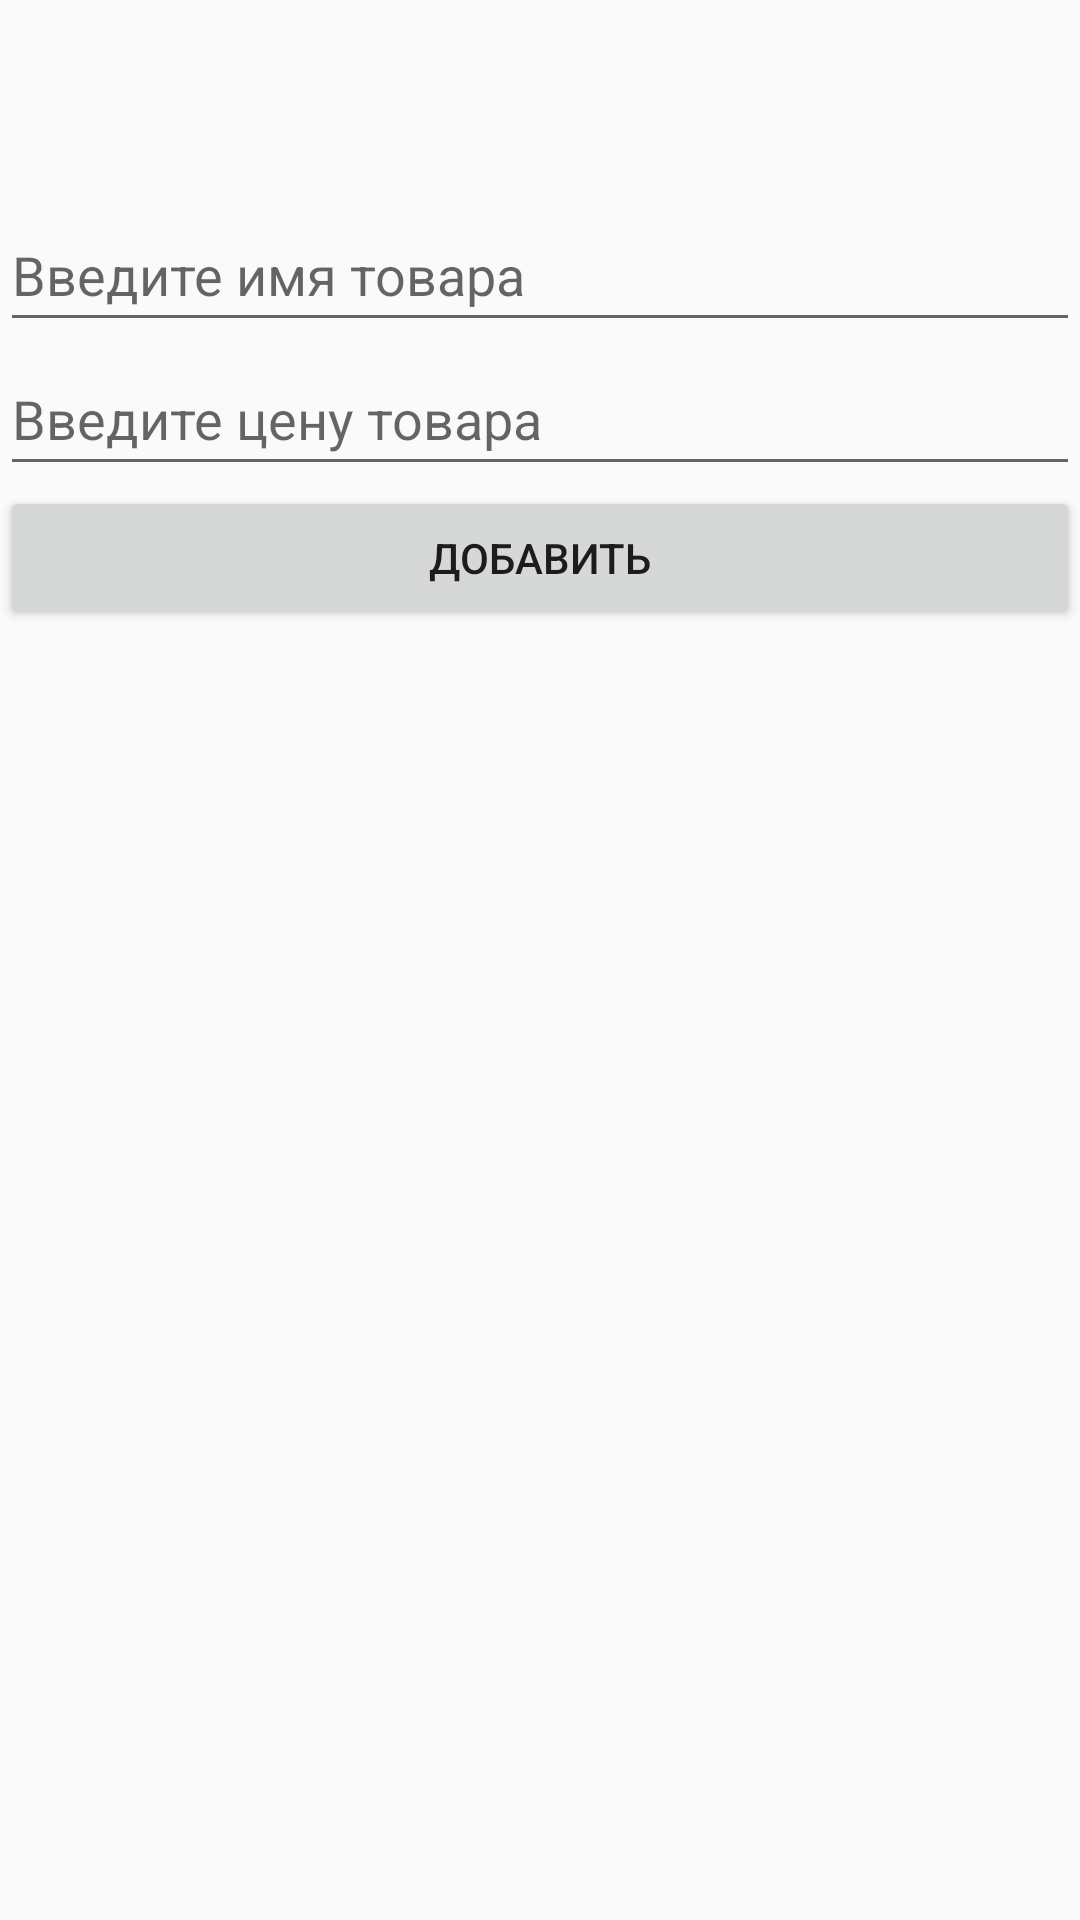

The Android layout XML behind this screen, and the referenced resources:
<!-- AndroidManifest.xml: application theme Theme.Bill -->
<!-- res/layout/activity_add_new_bill.xml -->
<?xml version="1.0" encoding="utf-8"?>
<androidx.constraintlayout.widget.ConstraintLayout xmlns:android="http://schemas.android.com/apk/res/android"
    xmlns:app="http://schemas.android.com/apk/res-auto"
    xmlns:tools="http://schemas.android.com/tools"
    android:layout_width="match_parent"
    android:layout_height="match_parent"
    android:layout_margin="8dp"
    tools:context=".activity.AddNewBillActivity">

    <androidx.recyclerview.widget.RecyclerView
        android:id="@+id/recycler_guest"
        android:layout_width="0dp"
        android:layout_height="50dp"
        app:layout_constraintEnd_toEndOf="parent"
        app:layout_constraintStart_toStartOf="parent"
        app:layout_constraintTop_toTopOf="parent" />

    <EditText
        android:id="@+id/editTextNameProduct"
        android:layout_width="0dp"
        android:layout_height="48dp"
        android:layout_marginTop="16dp"
        android:inputType="textPersonName"
        android:hint="@string/name_product"
        app:layout_constraintTop_toBottomOf="@+id/recycler_guest"
        app:layout_constraintEnd_toEndOf="parent"
        app:layout_constraintStart_toStartOf="parent"/>

    <EditText
        android:id="@+id/editTextPrice"
        android:layout_width="0dp"
        android:layout_height="48dp"
        android:inputType="textPersonName"
        android:hint="@string/enter_price"
        app:layout_constraintEnd_toEndOf="parent"
        app:layout_constraintStart_toStartOf="parent"
        app:layout_constraintTop_toBottomOf="@+id/editTextNameProduct" />

    <Button
        android:id="@+id/buttonAddBill"
        android:layout_width="0dp"
        android:layout_height="wrap_content"
        android:text="@string/add_bill"
        android:onClick="onClickAddBill"
        app:layout_constraintEnd_toEndOf="parent"
        app:layout_constraintStart_toStartOf="parent"
        app:layout_constraintTop_toBottomOf="@+id/editTextPrice" />


</androidx.constraintlayout.widget.ConstraintLayout>
<!-- resources referenced by this layout -->
<resources>
  <string name="add_bill">Добавить</string>
  <string name="enter_price">Введите цену товара</string>
  <string name="name_product">Введите имя товара</string>
  <style name="Theme.Bill" parent="Theme.AppCompat.Light.DarkActionBar">
          
          <item name="colorPrimary">@color/purple_500</item>
          <item name="colorPrimaryDark">@color/purple_700</item>
          <item name="colorAccent">@color/teal_200</item>
          
      </style>
  <!-- not gathered from this repository: default colours our renderer supplied (Android Studio template values) -->
  <color name="purple_500">#FF6200EE</color>
  <color name="purple_700">#FF3700B3</color>
  <color name="teal_200">#FF03DAC5</color>
</resources>
